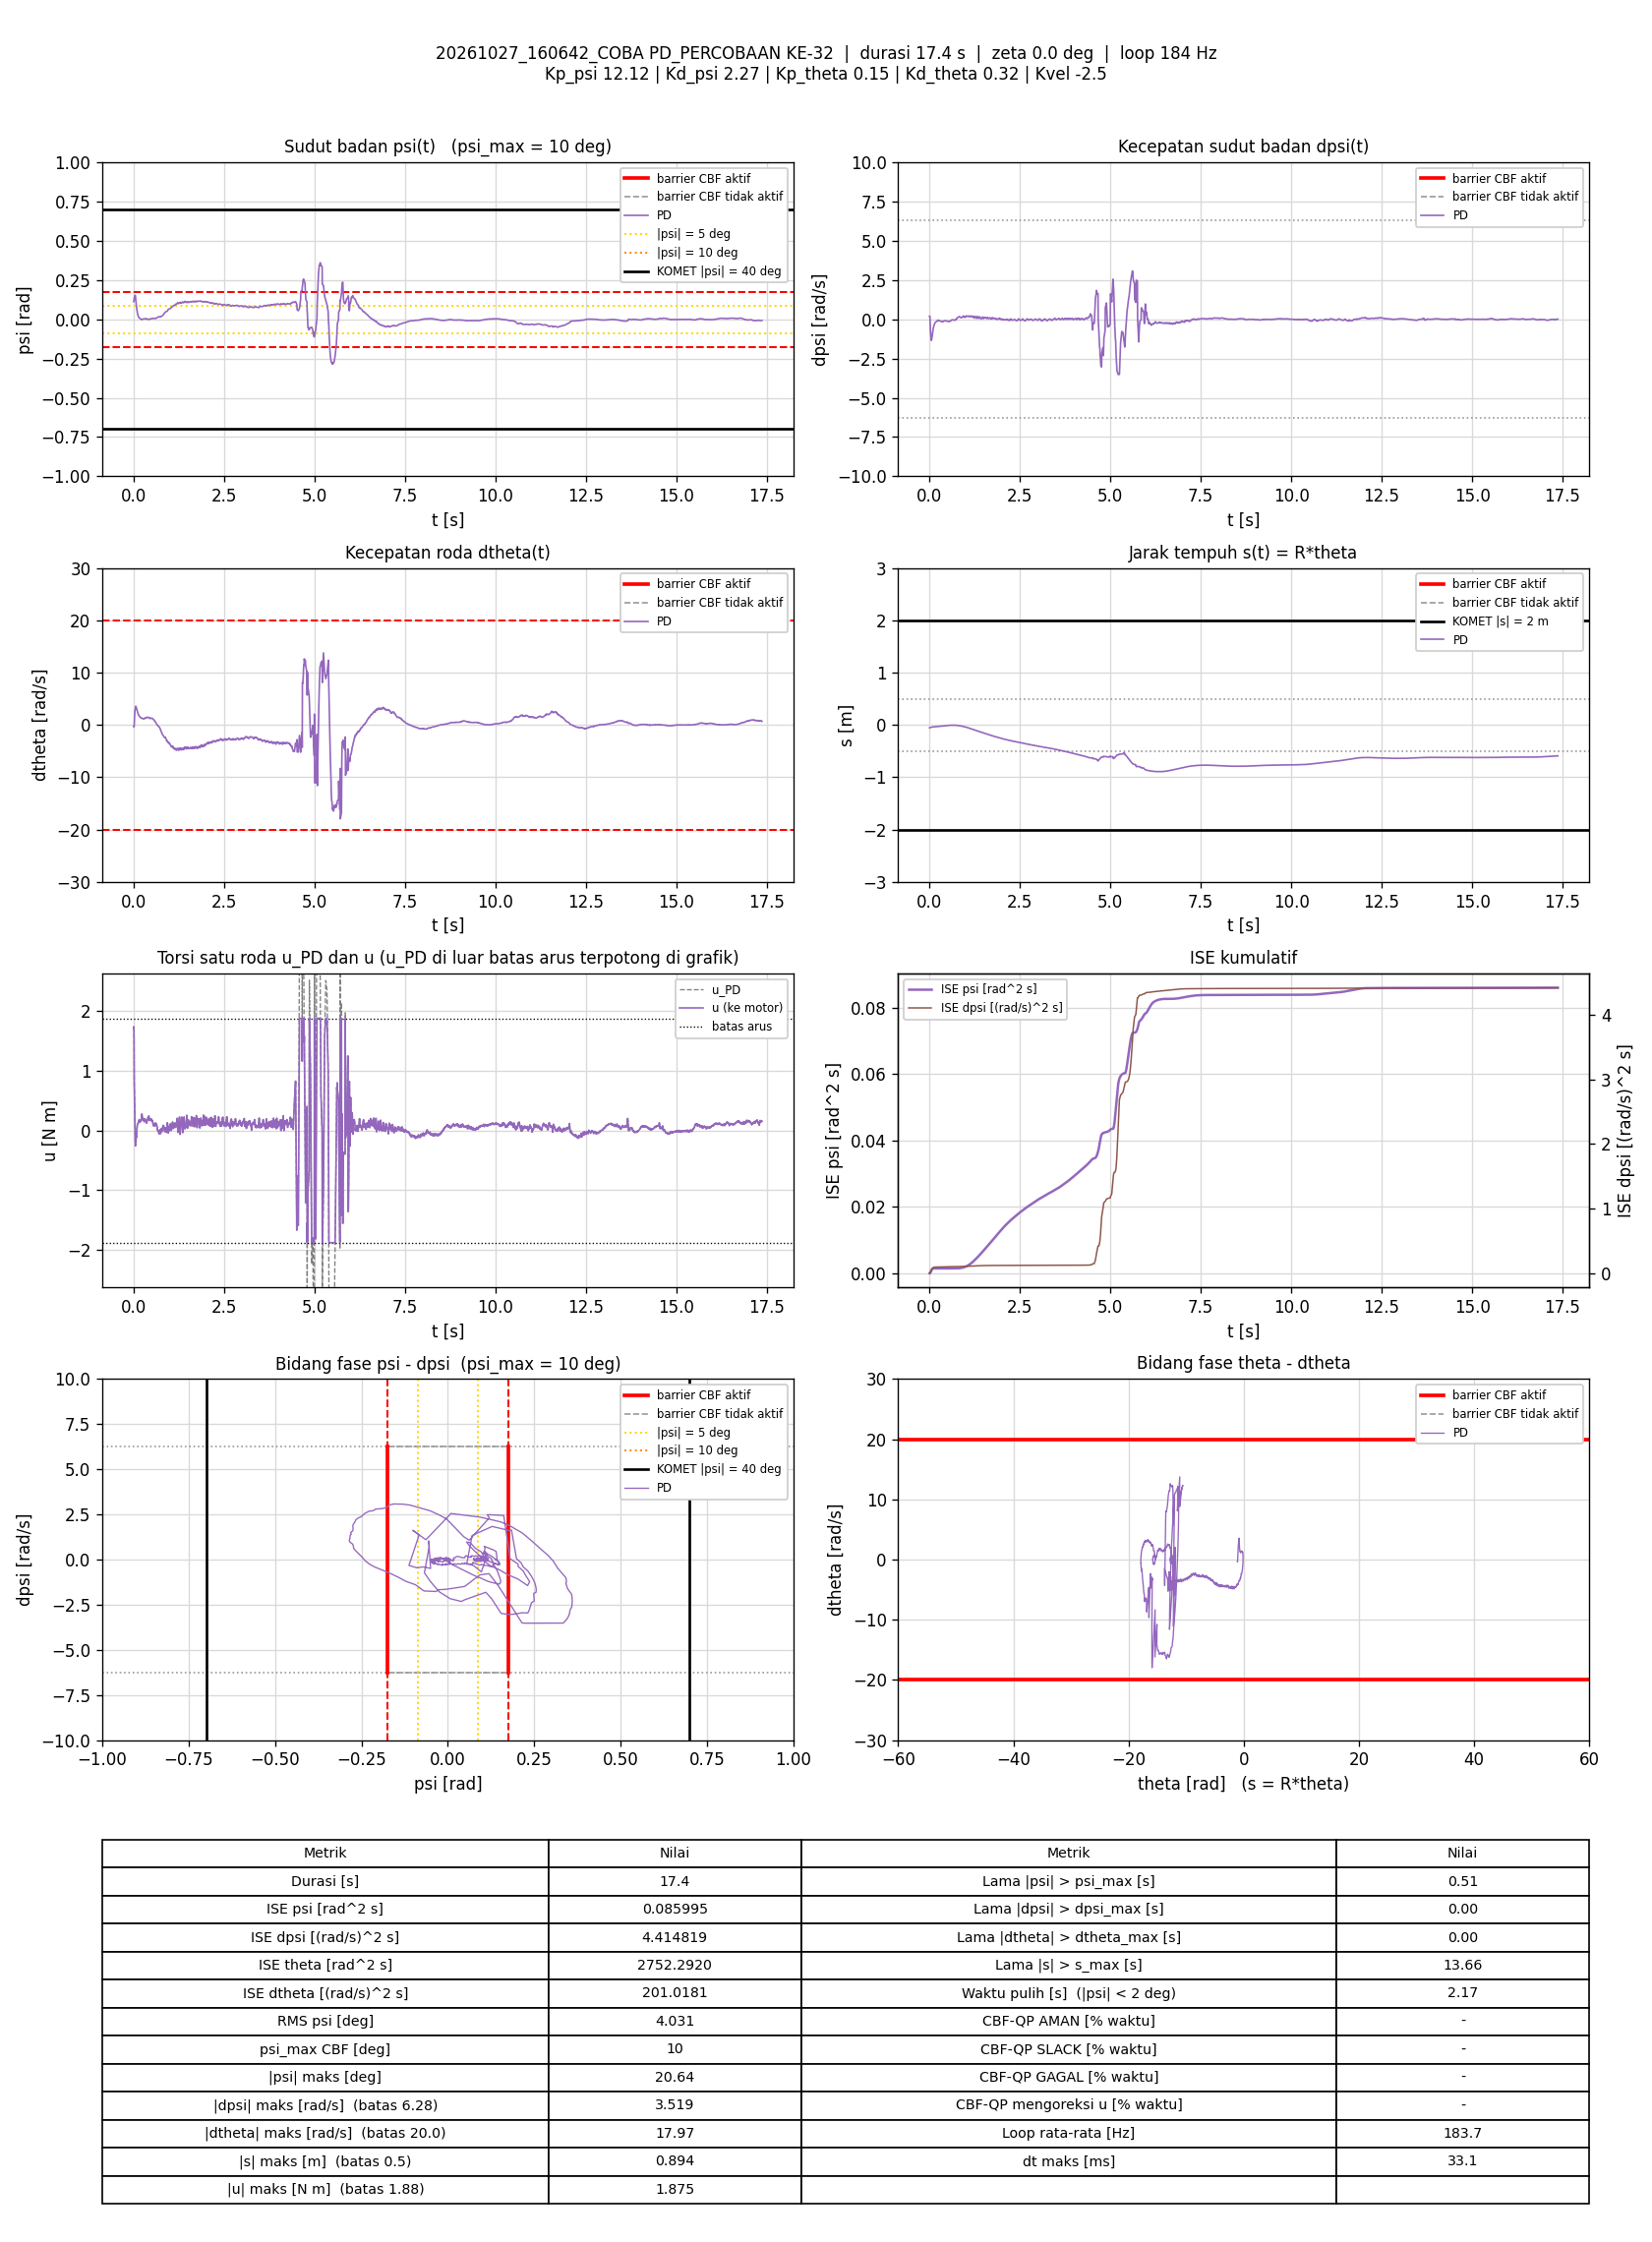

Data behind this chart, as committed beside it:
t_s, theta_rad, dtheta_rad_s, psi_rad, dpsi_rad_s, error_theta, error_dtheta, error_psi, error_dpsi, u_PD_Nm, u_Nm, status_cbf, dorong_N, ISE_theta, ISE_dtheta, ISE_psi, ISE_dpsi, Kp_psi, Kd_psi, Kp_theta, Kd_theta, Kvel, Alpha_1, Alpha_2
0.00514, -1.095, -0.3073, 0.1129, 0.2016, 1.095, 0.3073, -0.1129, -0.2016, 1.728, 1.728, -, 0, 0.006165, 0.0004855, 6.552762e-05, 0.0002089, 12.12, 2.27, 0.15, 0.32, -2.5, 7.42, 8.45
0.01008, -1.099, -0.3905, 0.1143, 0.2089, 1.099, 0.3905, -0.1143, -0.2089, 1.734, 1.734, -, 0, 0.01213, 0.001239, 0.00013, 0.0004246, 12.12, 2.27, 0.15, 0.32, -2.5, 7.42, 8.45
0.01586, -1.087, -0.3818, 0.1255, 0.07143, 1.087, 0.3818, -0.1255, -0.07143, 1.562, 1.562, -, 0, 0.01896, 0.002082, 0.0002212, 0.0004541, 12.12, 2.27, 0.15, 0.32, -2.5, 7.42, 8.45
0.02104, -1.058, 2.55015e-05, 0.1357, -0.3702, 1.058, -2.55015e-05, -0.1357, 0.3702, 0.8047, 0.8047, -, 0, 0.02475, 0.002082, 0.0003165, 0.001163, 12.12, 2.27, 0.15, 0.32, -2.5, 7.42, 8.45
0.02597, -1.016, 0.9995, 0.1436, -0.6303, 1.016, -0.9995, -0.1436, 0.6303, 0.6289, 0.6289, -, 0, 0.02985, 0.007008, 0.0004181, 0.003122, 12.12, 2.27, 0.15, 0.32, -2.5, 7.42, 8.45
0.03097, -0.9808, 1.718, 0.1475, -0.8387, 0.9808, -1.718, -0.1475, 0.8387, 0.4341, 0.4341, -, 0, 0.03465, 0.02177, 0.0005269, 0.006639, 12.12, 2.27, 0.15, 0.32, -2.5, 7.42, 8.45
0.03613, -0.9477, 2.274, 0.1504, -0.9836, 0.9477, -2.274, -0.1504, 0.9836, 0.3172, 0.3172, -, 0, 0.03929, 0.04845, 0.0006436, 0.01163, 12.12, 2.27, 0.15, 0.32, -2.5, 7.42, 8.45
0.04097, -0.9135, 2.739, 0.1527, -1.119, 0.9135, -2.739, -0.1527, 1.119, 0.1863, 0.1863, -, 0, 0.04333, 0.08477, 0.0007564, 0.01769, 12.12, 2.27, 0.15, 0.32, -2.5, 7.42, 8.45
0.04597, -0.8859, 2.961, 0.1531, -1.238, 0.8859, -2.961, -0.1531, 1.238, -0.006249, -0.006249, -, 0, 0.04725, 0.1286, 0.0008737, 0.02536, 12.12, 2.27, 0.15, 0.32, -2.5, 7.42, 8.45
0.05188, -0.8624, 3.065, 0.1503, -1.348, 0.8624, -3.065, -0.1503, 1.348, -0.258, -0.258, -, 0, 0.05165, 0.1841, 0.001007, 0.03609, 12.12, 2.27, 0.15, 0.32, -2.5, 7.42, 8.45
0.05697, -0.8427, 3.31, 0.1404, -1.321, 0.8427, -3.31, -0.1404, 1.321, -0.2384, -0.2384, -, 0, 0.05526, 0.2399, 0.001107, 0.04497, 12.12, 2.27, 0.15, 0.32, -2.5, 7.42, 8.45
0.06197, -0.8241, 3.554, 0.1284, -1.266, 0.8241, -3.554, -0.1284, 1.266, -0.1813, -0.1813, -, 0, 0.05866, 0.3031, 0.00119, 0.053, 12.12, 2.27, 0.15, 0.32, -2.5, 7.42, 8.45
0.06697, -0.8143, 3.497, 0.117, -1.207, 0.8143, -3.497, -0.117, 1.207, -0.2021, -0.2021, -, 0, 0.06197, 0.3642, 0.001258, 0.06027, 12.12, 2.27, 0.15, 0.32, -2.5, 7.42, 8.45
0.07201, -0.8052, 3.446, 0.1061, -1.119, 0.8052, -3.446, -0.1061, 1.119, -0.151, -0.151, -, 0, 0.06524, 0.424, 0.001315, 0.06657, 12.12, 2.27, 0.15, 0.32, -2.5, 7.42, 8.45
0.07697, -0.8, 3.297, 0.09468, -1.012, 0.8, -3.297, -0.09468, 1.012, -0.09436, -0.09436, -, 0, 0.06842, 0.4779, 0.001359, 0.07166, 12.12, 2.27, 0.15, 0.32, -2.5, 7.42, 8.45
0.08287, -0.7943, 3.173, 0.08381, -0.9438, 0.7943, -3.173, -0.08381, 0.9438, -0.1114, -0.1114, -, 0, 0.07214, 0.5373, 0.001401, 0.07691, 12.12, 2.27, 0.15, 0.32, -2.5, 7.42, 8.45
0.08797, -0.7873, 3.072, 0.07336, -0.8468, 0.7873, -3.072, -0.07336, 0.8468, -0.05013, -0.05013, -, 0, 0.0753, 0.5855, 0.001428, 0.08057, 12.12, 2.27, 0.15, 0.32, -2.5, 7.42, 8.45
0.09297, -0.7814, 2.964, 0.0629, -0.7466, 0.7814, -2.964, -0.0629, 0.7466, 0.016, 0.016, -, 0, 0.07835, 0.6294, 0.001448, 0.08336, 12.12, 2.27, 0.15, 0.32, -2.5, 7.42, 8.45
0.09887, -0.7768, 2.836, 0.05402, -0.6685, 0.7768, -2.836, -0.05402, 0.6685, 0.04483, 0.04483, -, 0, 0.08191, 0.6768, 0.001465, 0.08599, 12.12, 2.27, 0.15, 0.32, -2.5, 7.42, 8.45
0.104, -0.7705, 2.692, 0.04668, -0.5922, 0.7705, -2.692, -0.04668, 0.5922, 0.08309, 0.08309, -, 0, 0.08498, 0.7143, 0.001477, 0.0878, 12.12, 2.27, 0.15, 0.32, -2.5, 7.42, 8.45
0.109, -0.7643, 2.54, 0.03998, -0.5341, 0.7643, -2.54, -0.03998, 0.5341, 0.08505, 0.08505, -, 0, 0.08789, 0.7464, 0.001484, 0.08923, 12.12, 2.27, 0.15, 0.32, -2.5, 7.42, 8.45
0.114, -0.7586, 2.429, 0.03454, -0.48, 0.7586, -2.429, -0.03454, 0.48, 0.1063, 0.1063, -, 0, 0.09075, 0.7758, 0.00149, 0.09037, 12.12, 2.27, 0.15, 0.32, -2.5, 7.42, 8.45
0.119, -0.7531, 2.312, 0.02965, -0.4338, 0.7531, -2.312, -0.02965, 0.4338, 0.1147, 0.1147, -, 0, 0.09358, 0.8024, 0.001495, 0.09131, 12.12, 2.27, 0.15, 0.32, -2.5, 7.42, 8.45
0.124, -0.7474, 2.189, 0.0257, -0.3922, 0.7474, -2.189, -0.0257, 0.3922, 0.1218, 0.1218, -, 0, 0.09637, 0.8264, 0.001498, 0.09208, 12.12, 2.27, 0.15, 0.32, -2.5, 7.42, 8.45
0.1289, -0.7408, 2.105, 0.0223, -0.3625, 0.7408, -2.105, -0.0223, 0.3625, 0.1211, 0.1211, -, 0, 0.09906, 0.8481, 0.001501, 0.09272, 12.12, 2.27, 0.15, 0.32, -2.5, 7.42, 8.45
0.134, -0.7343, 2.066, 0.01909, -0.3375, 0.7343, -2.066, -0.01909, 0.3375, 0.1264, 0.1264, -, 0, 0.1018, 0.8699, 0.001502, 0.0933, 12.12, 2.27, 0.15, 0.32, -2.5, 7.42, 8.45
0.139, -0.7279, 1.956, 0.01619, -0.3004, 0.7279, -1.956, -0.01619, 0.3004, 0.1401, 0.1401, -, 0, 0.1045, 0.889, 0.001504, 0.09376, 12.12, 2.27, 0.15, 0.32, -2.5, 7.42, 8.45
0.144, -0.7218, 1.884, 0.01367, -0.2663, 0.7218, -1.884, -0.01367, 0.2663, 0.164, 0.164, -, 0, 0.1071, 0.9067, 0.001505, 0.09411, 12.12, 2.27, 0.15, 0.32, -2.5, 7.42, 8.45
0.1499, -0.7158, 1.804, 0.01151, -0.2418, 0.7158, -1.804, -0.01151, 0.2418, 0.168, 0.168, -, 0, 0.1101, 0.9259, 0.001505, 0.09445, 12.12, 2.27, 0.15, 0.32, -2.5, 7.42, 8.45
0.155, -0.7093, 1.708, 0.0098, -0.2157, 0.7093, -1.708, -0.0098, 0.2157, 0.1758, 0.1758, -, 0, 0.1127, 0.9408, 0.001506, 0.09469, 12.12, 2.27, 0.15, 0.32, -2.5, 7.42, 8.45
0.16, -0.7008, 1.684, 0.008716, -0.2029, 0.7008, -1.684, -0.008716, 0.2029, 0.1838, 0.1838, -, 0, 0.1151, 0.9552, 0.001506, 0.0949, 12.12, 2.27, 0.15, 0.32, -2.5, 7.42, 8.45
0.165, -0.6937, 1.615, 0.008139, -0.1964, 0.6937, -1.615, -0.008139, 0.1964, 0.1697, 0.1697, -, 0, 0.1175, 0.968, 0.001507, 0.09509, 12.12, 2.27, 0.15, 0.32, -2.5, 7.42, 8.45
0.17, -0.6869, 1.568, 0.007408, -0.1888, 0.6869, -1.568, -0.007408, 0.1888, 0.163, 0.163, -, 0, 0.1199, 0.9803, 0.001507, 0.09527, 12.12, 2.27, 0.15, 0.32, -2.5, 7.42, 8.45
0.175, -0.6799, 1.541, 0.006418, -0.1824, 0.6799, -1.541, -0.006418, 0.1824, 0.157, 0.157, -, 0, 0.1222, 0.9922, 0.001507, 0.09544, 12.12, 2.27, 0.15, 0.32, -2.5, 7.42, 8.45
0.18, -0.6742, 1.475, 0.005384, -0.1756, 0.6742, -1.475, -0.005384, 0.1756, 0.1388, 0.1388, -, 0, 0.1245, 1.003, 0.001507, 0.09559, 12.12, 2.27, 0.15, 0.32, -2.5, 7.42, 8.45
0.1859, -0.6677, 1.466, 0.004128, -0.1648, 0.6677, -1.466, -0.004128, 0.1648, 0.1452, 0.1452, -, 0, 0.1271, 1.016, 0.001507, 0.09575, 12.12, 2.27, 0.15, 0.32, -2.5, 7.42, 8.45
0.191, -0.6613, 1.424, 0.002904, -0.1485, 0.6613, -1.424, -0.002904, 0.1485, 0.1537, 0.1537, -, 0, 0.1293, 1.026, 0.001507, 0.09586, 12.12, 2.27, 0.15, 0.32, -2.5, 7.42, 8.45
0.1961, -0.6538, 1.417, 0.002227, -0.1389, 0.6538, -1.417, -0.002227, 0.1389, 0.1649, 0.1649, -, 0, 0.1315, 1.036, 0.001507, 0.09596, 12.12, 2.27, 0.15, 0.32, -2.5, 7.42, 8.45
0.201, -0.6466, 1.414, 0.001785, -0.134, 0.6466, -1.414, -0.001785, 0.134, 0.1698, 0.1698, -, 0, 0.1336, 1.046, 0.001507, 0.09605, 12.12, 2.27, 0.15, 0.32, -2.5, 7.42, 8.45
0.206, -0.641, 1.363, 0.001193, -0.1279, 0.641, -1.363, -0.001193, 0.1279, 0.1603, 0.1603, -, 0, 0.1356, 1.055, 0.001507, 0.09613, 12.12, 2.27, 0.15, 0.32, -2.5, 7.42, 8.45
0.211, -0.6349, 1.339, 0.0006369, -0.121, 0.6349, -1.339, -0.0006369, 0.121, 0.1615, 0.1615, -, 0, 0.1376, 1.064, 0.001507, 0.0962, 12.12, 2.27, 0.15, 0.32, -2.5, 7.42, 8.45
0.2161, -0.6291, 1.322, -0.0001704, -0.11, 0.6291, -1.322, 0.0001704, 0.11, 0.1713, 0.1713, -, 0, 0.1396, 1.073, 0.001507, 0.09627, 12.12, 2.27, 0.15, 0.32, -2.5, 7.42, 8.45
0.221, -0.6227, 1.347, -0.00112, -0.09058, 0.6227, -1.347, 0.00112, 0.09058, 0.2119, 0.2119, -, 0, 0.1415, 1.082, 0.001507, 0.09631, 12.12, 2.27, 0.15, 0.32, -2.5, 7.42, 8.45
0.2259, -0.6179, 1.316, -0.00206, -0.06713, 0.6179, -1.316, 0.00206, 0.06713, 0.2439, 0.2439, -, 0, 0.1434, 1.091, 0.001507, 0.09633, 12.12, 2.27, 0.15, 0.32, -2.5, 7.42, 8.45
0.231, -0.6123, 1.3, -0.002179, -0.05034, 0.6123, -1.3, 0.002179, 0.05034, 0.2754, 0.2754, -, 0, 0.1453, 1.099, 0.001508, 0.09634, 12.12, 2.27, 0.15, 0.32, -2.5, 7.42, 8.45
0.236, -0.6059, 1.249, -0.001583, -0.04848, 0.6059, -1.249, 0.001583, 0.04848, 0.2705, 0.2705, -, 0, 0.1472, 1.107, 0.001508, 0.09635, 12.12, 2.27, 0.15, 0.32, -2.5, 7.42, 8.45
0.241, -0.5988, 1.212, -0.0003144, -0.0602, 0.5988, -1.212, 0.0003144, 0.0602, 0.2473, 0.2473, -, 0, 0.149, 1.114, 0.001508, 0.09637, 12.12, 2.27, 0.15, 0.32, -2.5, 7.42, 8.45
0.246, -0.5909, 1.213, 0.000706, -0.07632, 0.5909, -1.213, -0.000706, 0.07632, 0.2235, 0.2235, -, 0, 0.1507, 1.122, 0.001508, 0.0964, 12.12, 2.27, 0.15, 0.32, -2.5, 7.42, 8.45
0.251, -0.5844, 1.185, 0.001226, -0.08844, 0.5844, -1.185, -0.001226, 0.08844, 0.1933, 0.1933, -, 0, 0.1524, 1.129, 0.001508, 0.09644, 12.12, 2.27, 0.15, 0.32, -2.5, 7.42, 8.45
0.2561, -0.5775, 1.183, 0.001634, -0.09257, 0.5775, -1.183, -0.001634, 0.09257, 0.1883, 0.1883, -, 0, 0.1541, 1.136, 0.001508, 0.09648, 12.12, 2.27, 0.15, 0.32, -2.5, 7.42, 8.45
0.2619, -0.5711, 1.173, 0.001728, -0.09524, 0.5711, -1.173, -0.001728, 0.09524, 0.18, 0.18, -, 0, 0.156, 1.144, 0.001508, 0.09654, 12.12, 2.27, 0.15, 0.32, -2.5, 7.42, 8.45
0.2679, -0.5642, 1.178, 0.001638, -0.09217, 0.5642, -1.178, -0.001638, 0.09217, 0.1876, 0.1876, -, 0, 0.1579, 1.152, 0.001508, 0.09659, 12.12, 2.27, 0.15, 0.32, -2.5, 7.42, 8.45
0.273, -0.5571, 1.168, 0.00157, -0.08565, 0.5571, -1.168, -0.00157, 0.08565, 0.1984, 0.1984, -, 0, 0.1595, 1.159, 0.001508, 0.09662, 12.12, 2.27, 0.15, 0.32, -2.5, 7.42, 8.45
0.278, -0.5496, 1.176, 0.001989, -0.09031, 0.5496, -1.176, -0.001989, 0.09031, 0.1953, 0.1953, -, 0, 0.161, 1.166, 0.001508, 0.09666, 12.12, 2.27, 0.15, 0.32, -2.5, 7.42, 8.45
0.283, -0.5426, 1.173, 0.002463, -0.1008, 0.5426, -1.173, -0.002463, 0.1008, 0.1762, 0.1762, -, 0, 0.1625, 1.173, 0.001508, 0.09672, 12.12, 2.27, 0.15, 0.32, -2.5, 7.42, 8.45
0.289, -0.5364, 1.145, 0.002834, -0.1075, 0.5364, -1.145, -0.002834, 0.1075, 0.1568, 0.1568, -, 0, 0.1642, 1.181, 0.001508, 0.09678, 12.12, 2.27, 0.15, 0.32, -2.5, 7.42, 8.45
0.2941, -0.5277, 1.179, 0.002893, -0.1163, 0.5277, -1.179, -0.002893, 0.1163, 0.1484, 0.1484, -, 0, 0.1656, 1.188, 0.001508, 0.09685, 12.12, 2.27, 0.15, 0.32, -2.5, 7.42, 8.45
0.2991, -0.5184, 1.286, 0.002828, -0.1184, 0.5184, -1.286, -0.002828, 0.1184, 0.177, 0.177, -, 0, 0.167, 1.196, 0.001508, 0.09692, 12.12, 2.27, 0.15, 0.32, -2.5, 7.42, 8.45
0.304, -0.5124, 1.269, 0.00238, -0.114, 0.5124, -1.269, -0.00238, 0.114, 0.176, 0.176, -, 0, 0.1682, 1.204, 0.001508, 0.09699, 12.12, 2.27, 0.15, 0.32, -2.5, 7.42, 8.45
0.309, -0.5053, 1.284, 0.00246, -0.1079, 0.5053, -1.284, -0.00246, 0.1079, 0.1957, 0.1957, -, 0, 0.1695, 1.212, 0.001508, 0.09705, 12.12, 2.27, 0.15, 0.32, -2.5, 7.42, 8.45
... 3,131 more rows
